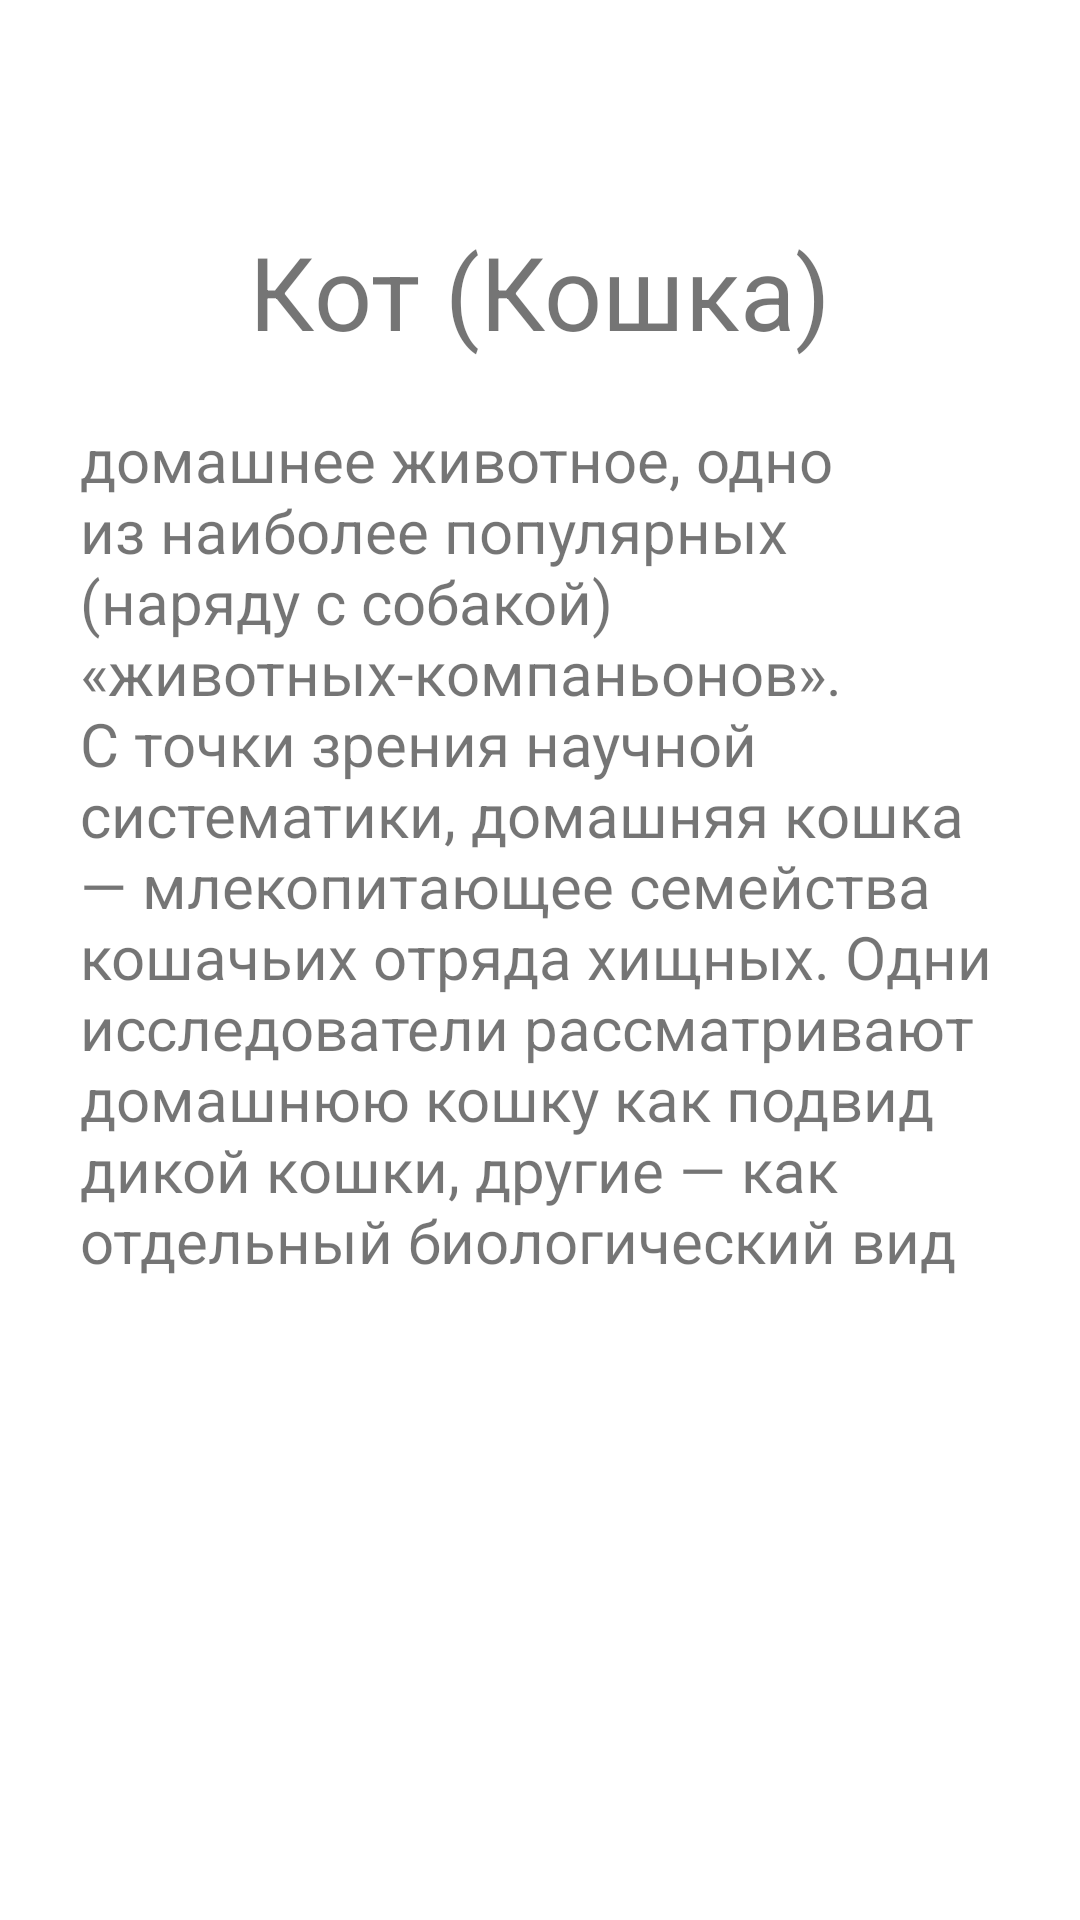

This screen was rendered from an Android layout file. Write that file and the resources it references.
<!-- AndroidManifest.xml: application theme Theme.Puppies -->
<!-- res/layout/activity_cats.xml -->
<?xml version="1.0" encoding="utf-8"?>
<androidx.constraintlayout.widget.ConstraintLayout
        xmlns:android="http://schemas.android.com/apk/res/android"
        xmlns:tools="http://schemas.android.com/tools"
        xmlns:app="http://schemas.android.com/apk/res-auto"
        android:layout_width="match_parent"
        android:layout_height="match_parent"
        tools:context=".CatsActivity">

    <TextView
            android:text="Кот (Кошка)"
            android:layout_width="wrap_content"
            android:layout_height="wrap_content" android:id="@+id/textView7"
            android:textSize="34sp" app:layout_constraintEnd_toEndOf="parent"
            app:layout_constraintStart_toStartOf="parent" app:layout_constraintTop_toTopOf="parent"
            app:layout_constraintBottom_toBottomOf="parent" app:layout_constraintVertical_bias="0.125"/>
    <TextView
            android:text="@string/cats_title"
            android:layout_width="306dp"
            android:layout_height="361dp" android:id="@+id/textView9"
            app:layout_constraintEnd_toEndOf="parent" app:layout_constraintStart_toStartOf="parent"
            app:layout_constraintTop_toTopOf="parent" app:layout_constraintBottom_toBottomOf="parent"
            android:textSize="20sp" app:layout_constraintHorizontal_bias="0.495"/>
</androidx.constraintlayout.widget.ConstraintLayout>
<!-- resources referenced by this layout -->
<resources>
  <string name="cats_title">домашнее животное, одно из наиболее популярных (наряду с собакой) «животных-компаньонов».
          С точки зрения научной систематики, домашняя кошка — млекопитающее семейства кошачьих отряда хищных. Одни
          исследователи рассматривают домашнюю кошку как подвид дикой кошки, другие — как отдельный биологический вид
      </string>
  <style name="Theme.Puppies" parent="Theme.MaterialComponents.DayNight.DarkActionBar">
          
          <item name="colorPrimary">@color/purple_500</item>
          <item name="colorPrimaryVariant">@color/purple_700</item>
          <item name="colorOnPrimary">@color/white</item>
          
          <item name="colorSecondary">@color/teal_200</item>
          <item name="colorSecondaryVariant">@color/teal_700</item>
          <item name="colorOnSecondary">@color/black</item>
          
          <item name="android:statusBarColor">?attr/colorPrimaryVariant</item>
          
      </style>
  <!-- not gathered from this repository: default colours our renderer supplied (Android Studio template values) -->
  <color name="purple_500">#FF6200EE</color>
  <color name="purple_700">#FF3700B3</color>
  <color name="teal_200">#FF03DAC5</color>
  <color name="teal_700">#FF018786</color>
  <color name="black">#FF000000</color>
  <color name="white">#FFFFFFFF</color>
</resources>
